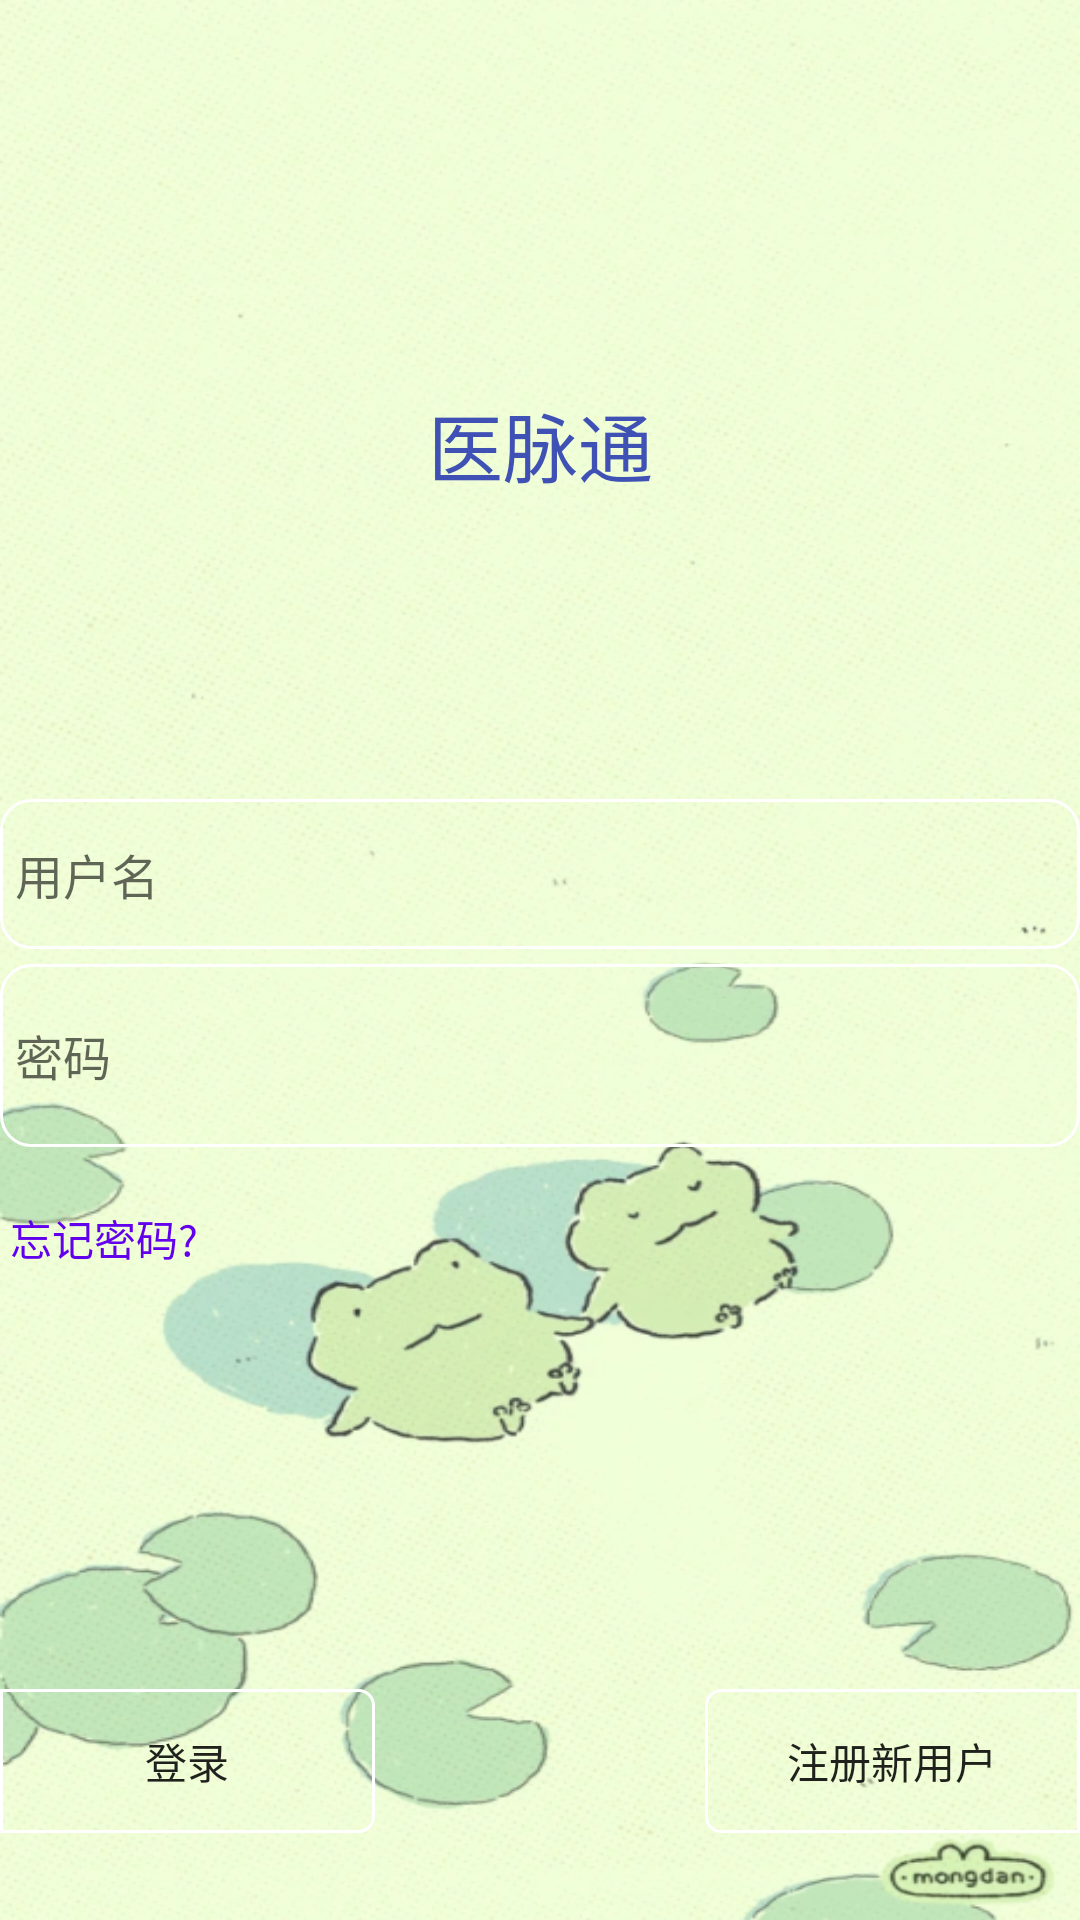

Here is an Android app screen rendered from its layout file. Give the layout XML and the strings, colors and styles it references.
<!-- AndroidManifest.xml: application theme Theme.YiMaitong -->
<!-- res/layout/activity_login.xml -->
<?xml version="1.0" encoding="utf-8"?>
<LinearLayout xmlns:android="http://schemas.android.com/apk/res/android"
    xmlns:app="http://schemas.android.com/apk/res-auto"
    xmlns:tools="http://schemas.android.com/tools"
    android:layout_width="match_parent"
    android:layout_height="match_parent"
    android:orientation="vertical"
    android:background="@drawable/background"
    tools:context=".Login.LoginActivity">

    <TextView
        android:id="@+id/tv_1"
        android:layout_width="match_parent"
        android:layout_height="wrap_content"
        android:gravity="center"
        android:paddingTop="130dp"
        android:text="医脉通"
        android:textColor="#3F51B5"
        android:textSize="25sp" />

    <EditText
        android:id="@+id/et_1"
        android:layout_width="match_parent"
        android:layout_height="50dp"
        android:textSize="16sp"
        android:textColor="@color/black"
        android:hint="用户名"
        android:maxLines="1"
        android:padding="5dp"
        android:layout_marginTop="100dp"
        android:background="@drawable/bg_username" />

    <EditText
        android:id="@+id/et_2"
        android:layout_width="match_parent"
        android:layout_height="61dp"
        android:layout_marginTop="5dp"
        android:background="@drawable/bg_username"
        android:hint="密码"
        android:inputType="textPassword"
        android:maxLines="1"
        android:padding="5dp"
        android:textColor="@color/black"
        android:textSize="16sp" />
    <TextView
        android:id="@+id/T_cp"
        android:layout_marginTop="20dp"
        android:layout_width="match_parent"
        android:layout_height="wrap_content"
        android:text=" 忘记密码?"
        android:textColor="@color/purple_500"/>
    <LinearLayout
        android:layout_width="match_parent"
        android:layout_height="wrap_content"
        android:layout_marginTop="140dp"
        android:orientation="horizontal">

        <Button
            android:id="@+id/btn_login"
            android:layout_width="0dp"
            android:layout_height="wrap_content"
            android:layout_gravity="center"
            android:layout_weight="1"
            android:background="@drawable/button_login"
            android:text="登录" />

        <Button
            android:id="@+id/btn_register"
            android:layout_width="0dp"
            android:layout_height="wrap_content"
            android:layout_marginLeft="110dp"
            android:layout_weight="1"
            android:background="@drawable/button_register"
            android:text="注册新用户" />

    </LinearLayout>
</LinearLayout>
<!-- resources referenced by this layout -->
<resources>
  <!-- drawable background: png bitmap (drawable-xhdpi, 536428 bytes) -->
  <!-- drawable bg_username (drawable) -->
  <?xml version="1.0" encoding="utf-8"?>
  <shape xmlns:android="http://schemas.android.com/apk/res/android">
      <stroke
          android:width="1dp"
          android:color="@color/white"
          />
      <corners
          android:radius="10dp"
          />
  </shape>
  <!-- drawable button_login (drawable) -->
  <?xml version="1.0" encoding="utf-8"?>
  <shape xmlns:android="http://schemas.android.com/apk/res/android">
      <stroke
          android:width="1dp"
          android:color="@color/white"
          />
      <corners
          android:topRightRadius="5dp"
          android:bottomRightRadius="5dp"
          />
  </shape>
  <!-- drawable button_register (drawable) -->
  <?xml version="1.0" encoding="utf-8"?>
  <shape xmlns:android="http://schemas.android.com/apk/res/android">
      <stroke
          android:width="1dp"
          android:color="@color/white"
          />
      <corners
          android:topLeftRadius="5dp"
          android:bottomLeftRadius="5dp"
          />
  </shape>
  <style name="Theme.YiMaitong" parent="Theme.MaterialComponents.DayNight.DarkActionBar">
          
          <item name="colorPrimary">@color/purple_500</item>
          <item name="colorPrimaryVariant">@color/purple_700</item>
          <item name="colorOnPrimary">@color/white</item>
          
          <item name="colorSecondary">@color/teal_200</item>
          <item name="colorSecondaryVariant">@color/teal_700</item>
          <item name="colorOnSecondary">@color/black</item>
          
          <item name="android:statusBarColor" tools:targetApi="l">?attr/colorPrimaryVariant</item>
          
      </style>
  <!-- not gathered from this repository: default colours our renderer supplied (Android Studio template values) -->
  <color name="purple_500">#FF6200EE</color>
  <color name="purple_700">#FF3700B3</color>
  <color name="teal_200">#FF03DAC5</color>
  <color name="teal_700">#FF018786</color>
  <color name="black">#FF000000</color>
  <color name="white">#FFFFFFFF</color>
</resources>
